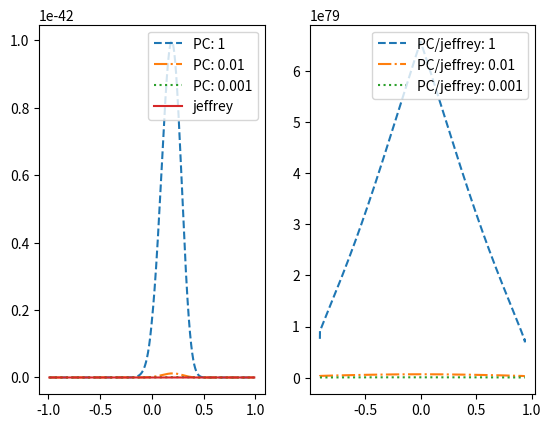

Here is the Python script that generated this plot:
import numpy as np
import matplotlib.pyplot as plt
from scipy import integrate

def jeffreys(rho,T1,T2,n):
    temp = 1-rho**2
    return np.sqrt(1+rho**2)/((2*np.pi)**n*temp**(n/2+1))*np.exp(-T1/(2*temp)+rho*T2/temp)

def lnjeffreys(rho,T1,T2,n):
    temp = 1-rho**2
    return 1/2*np.log(1+rho**2)-n*np.log(2*np.pi)-(n/2+1)*np.log(temp)-T1/(2*temp)+rho*T2/temp

def PC(lam, rho, T1, T2, n):
    temp = 1-rho**2
    return lam*np.abs(rho)/(temp**(n/2+1)*np.sqrt(-np.log(temp)))*\
           np.exp(-T1/(2*temp)+rho*T2/temp-lam*np.sqrt(-np.log(temp)))

def lnPC(lam, rho, T1, T2, n):
    temp = 1-rho**2
    return np.log(lam)+np.log(np.abs(rho))-(n/2+1)*np.log(temp)-1/2*np.log(-np.log(temp))\
           -T1/(2*temp)+rho*T2/temp-lam*np.sqrt(-np.log(temp))

def ratio(lam, rho):
    temp = np.sqrt(-np.log(1-rho**2))
    return lam*np.abs(rho)/(temp*np.sqrt(1+rho**2))*np.exp(-lam*temp)


n = 100

lams = [10**(0),10**(-2),10**(-3)]
line_types = ["--","-.",":"]
rho = 0.0
data = np.random.multivariate_normal(np.zeros(2),np.array([[1,rho],[rho,1]]),n)

T1 = np.sum(data[:,0]**2+data[:,1]**2)
T2 = np.sum(data[:,0]*data[:,1])

print("T1",T1)
print("T2",T2)

print(T1,T2,n)
print(integrate.quad(lambda x: jeffreys(x,T1,T2,n),-0.9,0.9))

rho_data = np.linspace(-0.99,0.99,10000)

jeffrey_post = np.exp(lnjeffreys(rho_data,T1,T2,n))
PC_posts = [np.exp(lnPC(lam,rho_data,T1,T2,n)) for lam in lams]


#jeffrey_post /= 1/np.max(jeffrey_post)
#for posterior in PC_posts:
#    posterior /= np.max(posterior)

#jeffrey_post /= np.sum(jeffrey_post)*1/10000
#for posterior in PC_posts:
#    posterior /= np.sum(posterior)*1/10000

#1/0

#post_ratio = ratio(lam,rho_data)

plt.figure(1)
plt.subplot(1,2,1)
for i in range(len(PC_posts)):
    plt.plot(rho_data, PC_posts[i], label="PC: "+str(lams[i]), linestyle=line_types[i])
plt.plot(rho_data, jeffrey_post, label="jeffrey")
plt.legend(loc=1)
plt.subplot(1,2,2)
for i in range(len(PC_posts)):
    plt.plot(rho_data, PC_posts[i]/jeffrey_post, label="PC/jeffrey: "+str(lams[i]), linestyle=line_types[i])
#plt.plot(rho_data,post_ratio*1.5/np.max(post_ratio),label="thr PC/jeffrey")
plt.legend(loc=1)
plt.show()





